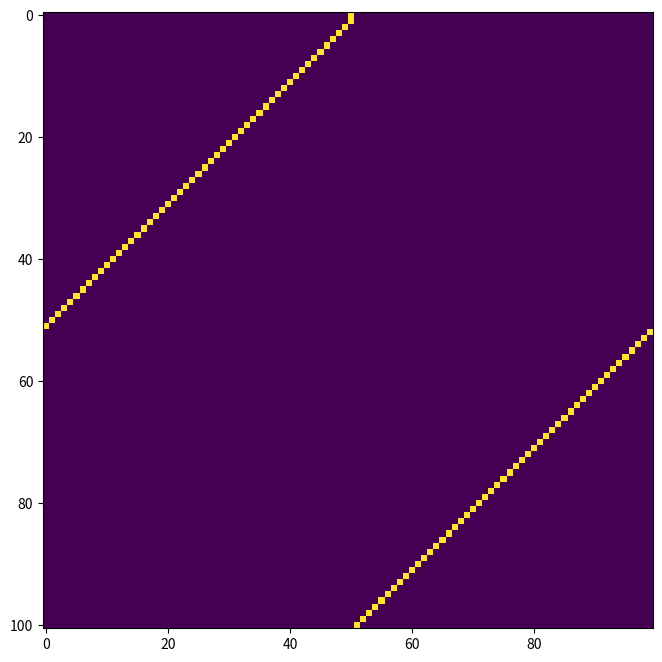
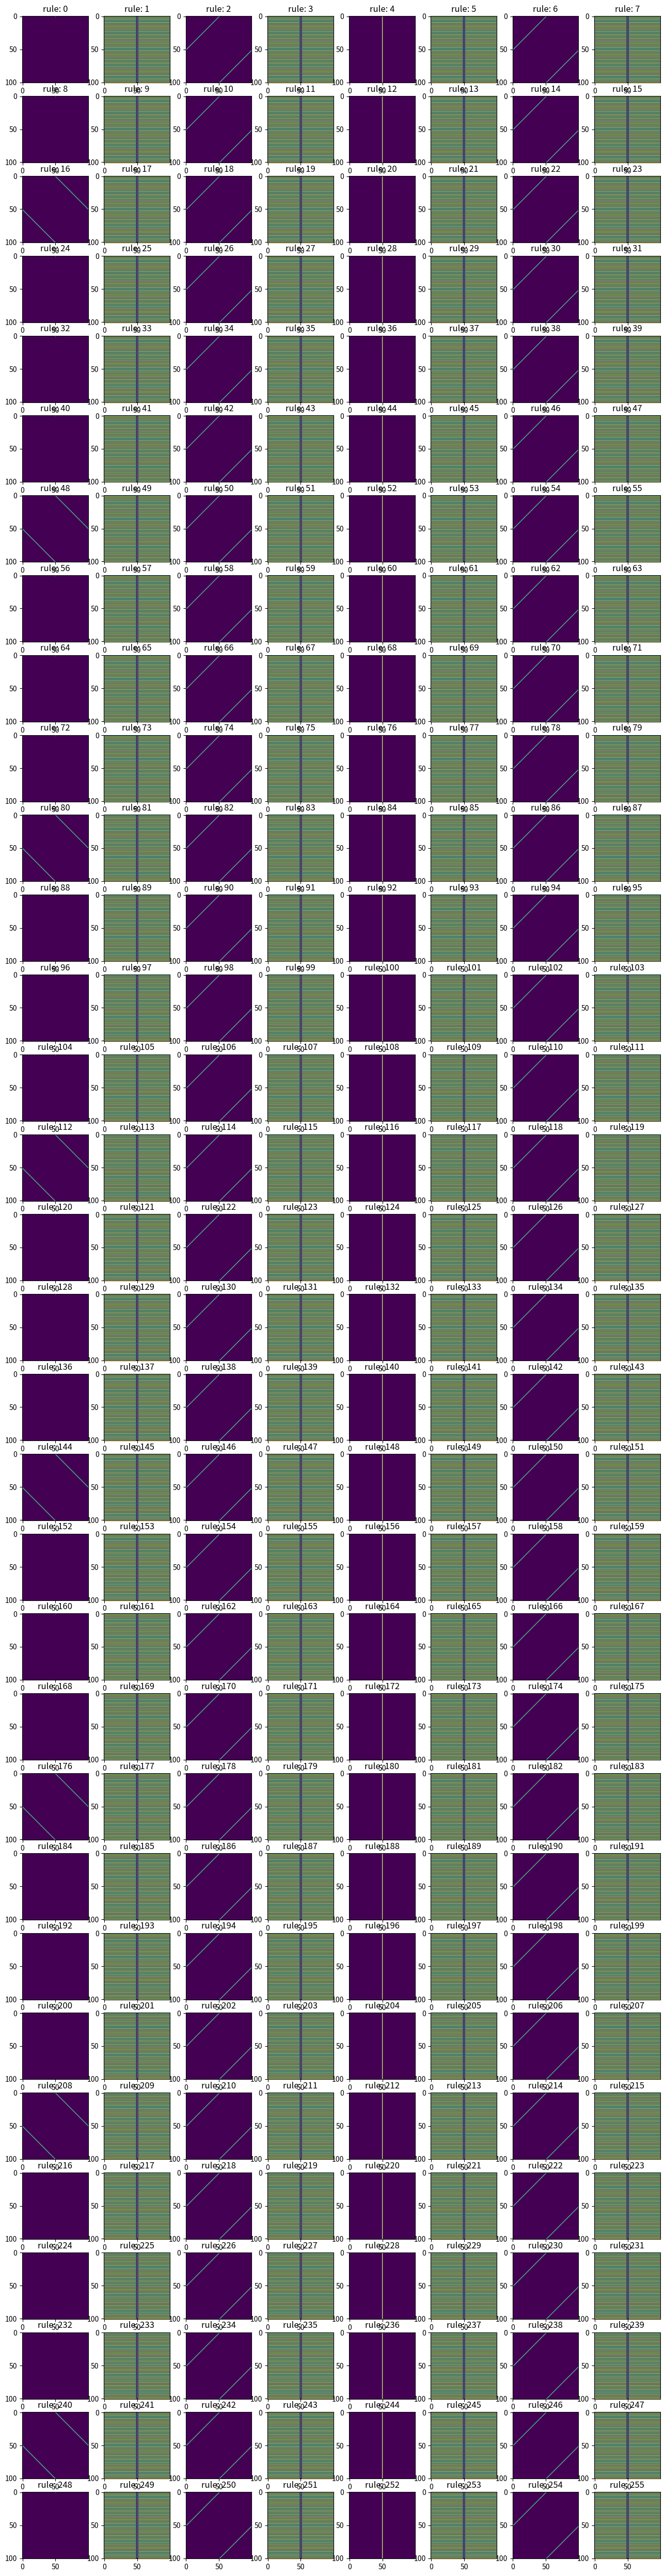

Reproduce these figures in Python, in order.
import numpy as np
import numpy.random as random
import matplotlib.pyplot as plt
%matplotlib inline

class CellularAutomaton1D():
    """ One-dimensional cellular automaton """
    
    def __init__(self, grid, rule=30):
        """ Constructor
        - grid: 各セルの状態を収めたNumpy Array(0: 死, 1: 生)
        - rule: 誕生・生存の条件をWolfram codeに基づいて整数で表現したもの
        """
        assert rule in range(256), "Wolfram code out of range!"
        self.grid = np.int8(grid)  # grid: 各セルの状態(生死)を保持する
        self.rule = rule
    
    def __iter__(self):
        """ イテレータオブジェクトを返す """
        while True:
            yield self.grid
            self.update()  # セルの状態を更新

    def update(self):
        """ ライフゲームのルールに従って各セルの状態(生死)を更新する """
        new_grid = np.zeros(self.grid.shape, dtype=np.int8)  # 更新後の状態
        # すべてのセルについてループ
        for i in range(len(self.grid)):
            neighbor_code = 4*self.grid[i-1] + 2*self.grid[i] + self.grid[(i+1)%len(self.grid)]
            if (self.rule / 2**neighbor_code) % 2 == 1:
                new_grid[i] = 1
        self.grid = new_grid

# 初期状態
initial_grid = np.zeros(100)
initial_grid[50] = 1

# セル・オートマトンの定義
ca = CellularAutomaton1D(initial_grid, rule=90)

# 描画
grids = ca.grid
for step, grid in zip(range(100), ca):
    grids = np.vstack((grids, grid))
    
fig = plt.figure(figsize=(8, 8))
plt.imshow(grids)

def show_rule(wolfram_code):
    """ ルールをWolfram code(0-255)で指定すると100x100のarrayで実行結果を返す """
    initial_grid = np.zeros(100)
    initial_grid[50] = 1

    # セル・オートマトンの定義
    ca = CellularAutomaton1D(initial_grid, rule=wolfram_code)

    # 描画
    grids = ca.grid
    for step, grid in zip(range(100), ca):
        grids = np.vstack((grids, grid))
    return grids

fig = plt.figure(figsize=(16, 64))
for i in range(256):
    ax = fig.add_subplot(32, 8, i+1)
    ax.imshow(show_rule(i))
    
    ax.set_title("rule: {}".format(i))
    ax.tick_params(labelbottom="off",bottom="off") # x軸の削除
    ax.tick_params(labelleft="off",left="off") # y軸の削除

